Labelled photos from "costa_rica", an image-classification folder in NickStrauch13/SingNET. The possible labels are: broad-billed motmot, great tinamou, green ibis, white-breasted wood wren, yellow-throated toucan.

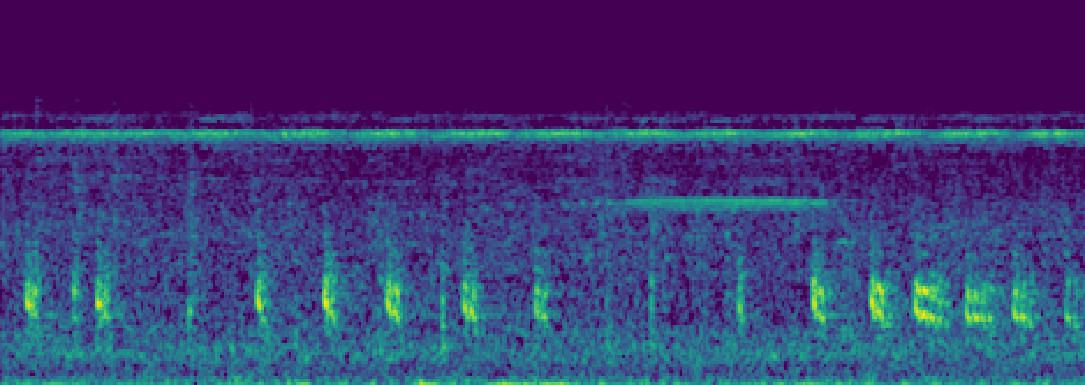
Label: broad-billed motmot

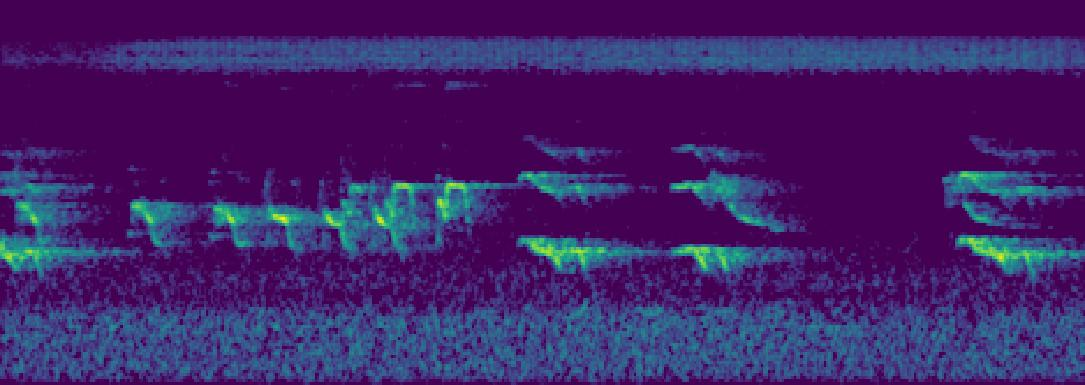
Label: yellow-throated toucan

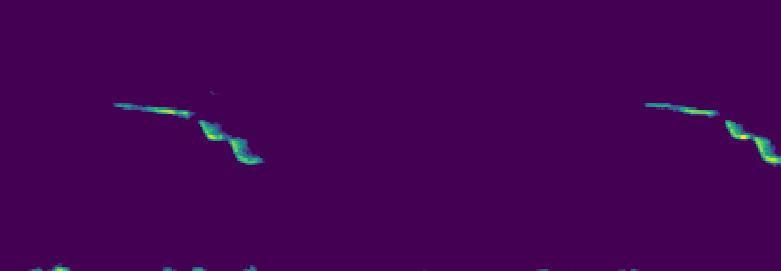
Label: white-breasted wood wren

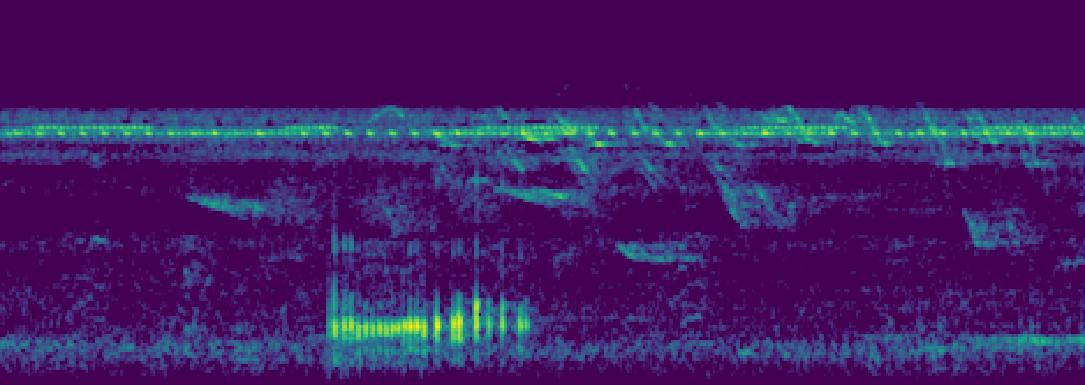
Label: green ibis

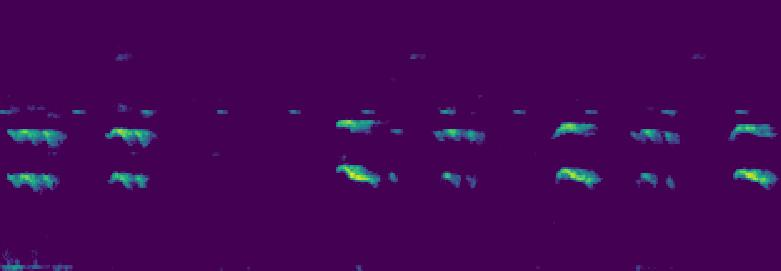
Label: yellow-throated toucan

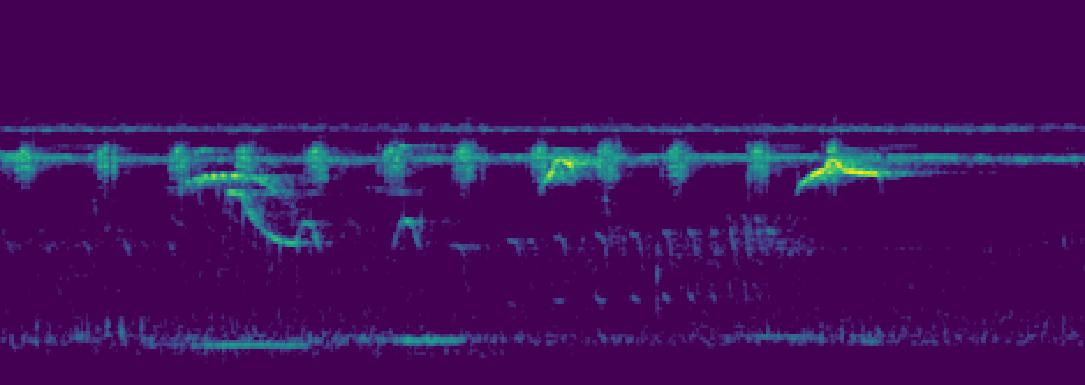
Label: green ibis
